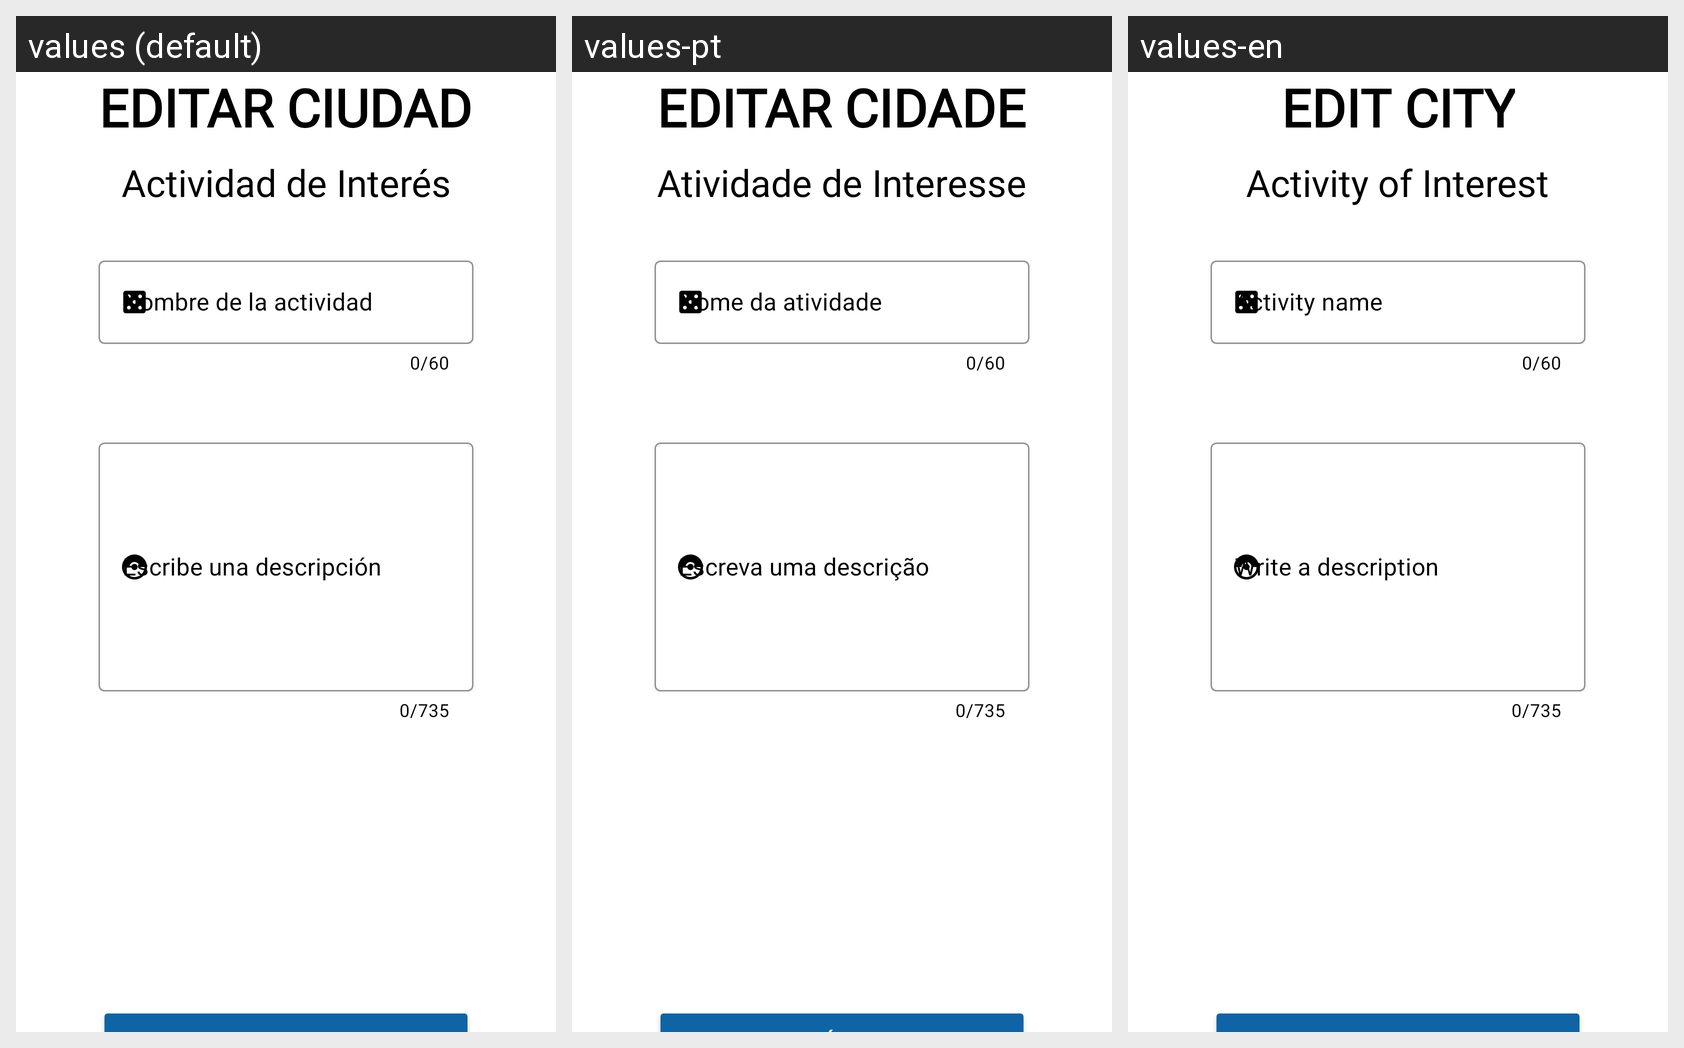

The Android screen above is rendered under several locales of the same app. Produce the string resources it draws, with the default and per-locale values.
Android screen res/layout/fragment_editar_ciudad4.xml rendered under 3 locales, left to right: values (default), values-pt, values-en. Device: Nexus 5 (rendered at 1080×1920; each locale shown at half size, 540×960, under a caption strip naming it); theme Theme.GuiaViaje.
Other locales in the repository, not shown: values-de, values-fr, values-it.
Strings drawn on this screen, with the default value and each locale's value (text and hints the layout hard-codes, and strings that could not be matched under every locale, appear in the picture but are not listed):

framgent_EDITAR_ciudad_registrarciudad
  values: EDITAR CIUDAD
  values-pt: EDITAR CIDADE
  values-en: EDIT CITY

actividad
  values: Actividad de Interés
  values-pt: Atividade de Interesse
  values-en: Activity of Interest

framgent_registrar_ciudad4_nombreactividad
  values: Nombre de la actividad
  values-pt: Nome da atividade
  values-en: Activity name

framgent_registrar_ciudad1_escribedescripcion
  values: Escribe una descripción
  values-pt: Escreva uma descrição
  values-en: Write a description
